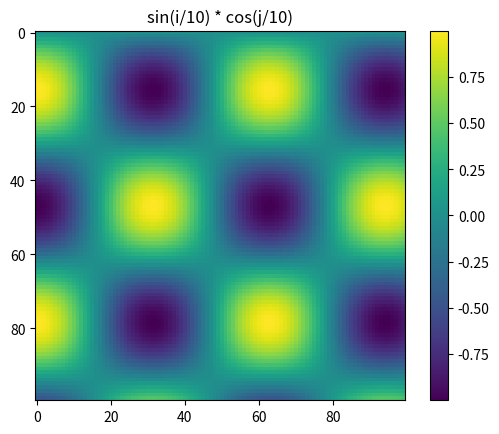

Source code (Python): (Note: this script raises an exception after producing the figure.)
#!/usr/bin/env python

"""Solution to exercise 10: render a 2-D function as an image with a colorbar."""

import numpy as np
import matplotlib.pyplot as plt

i = np.arange(100)[:, None]
j = np.arange(100)[None, :]
z = np.sin(i / 10.0) * np.cos(j / 10.0)

plt.imshow(z, cmap="viridis")
plt.colorbar()
plt.title("sin(i/10) * cos(j/10)")
plt.savefig("/tmp/10_image_and_colormap.png")
